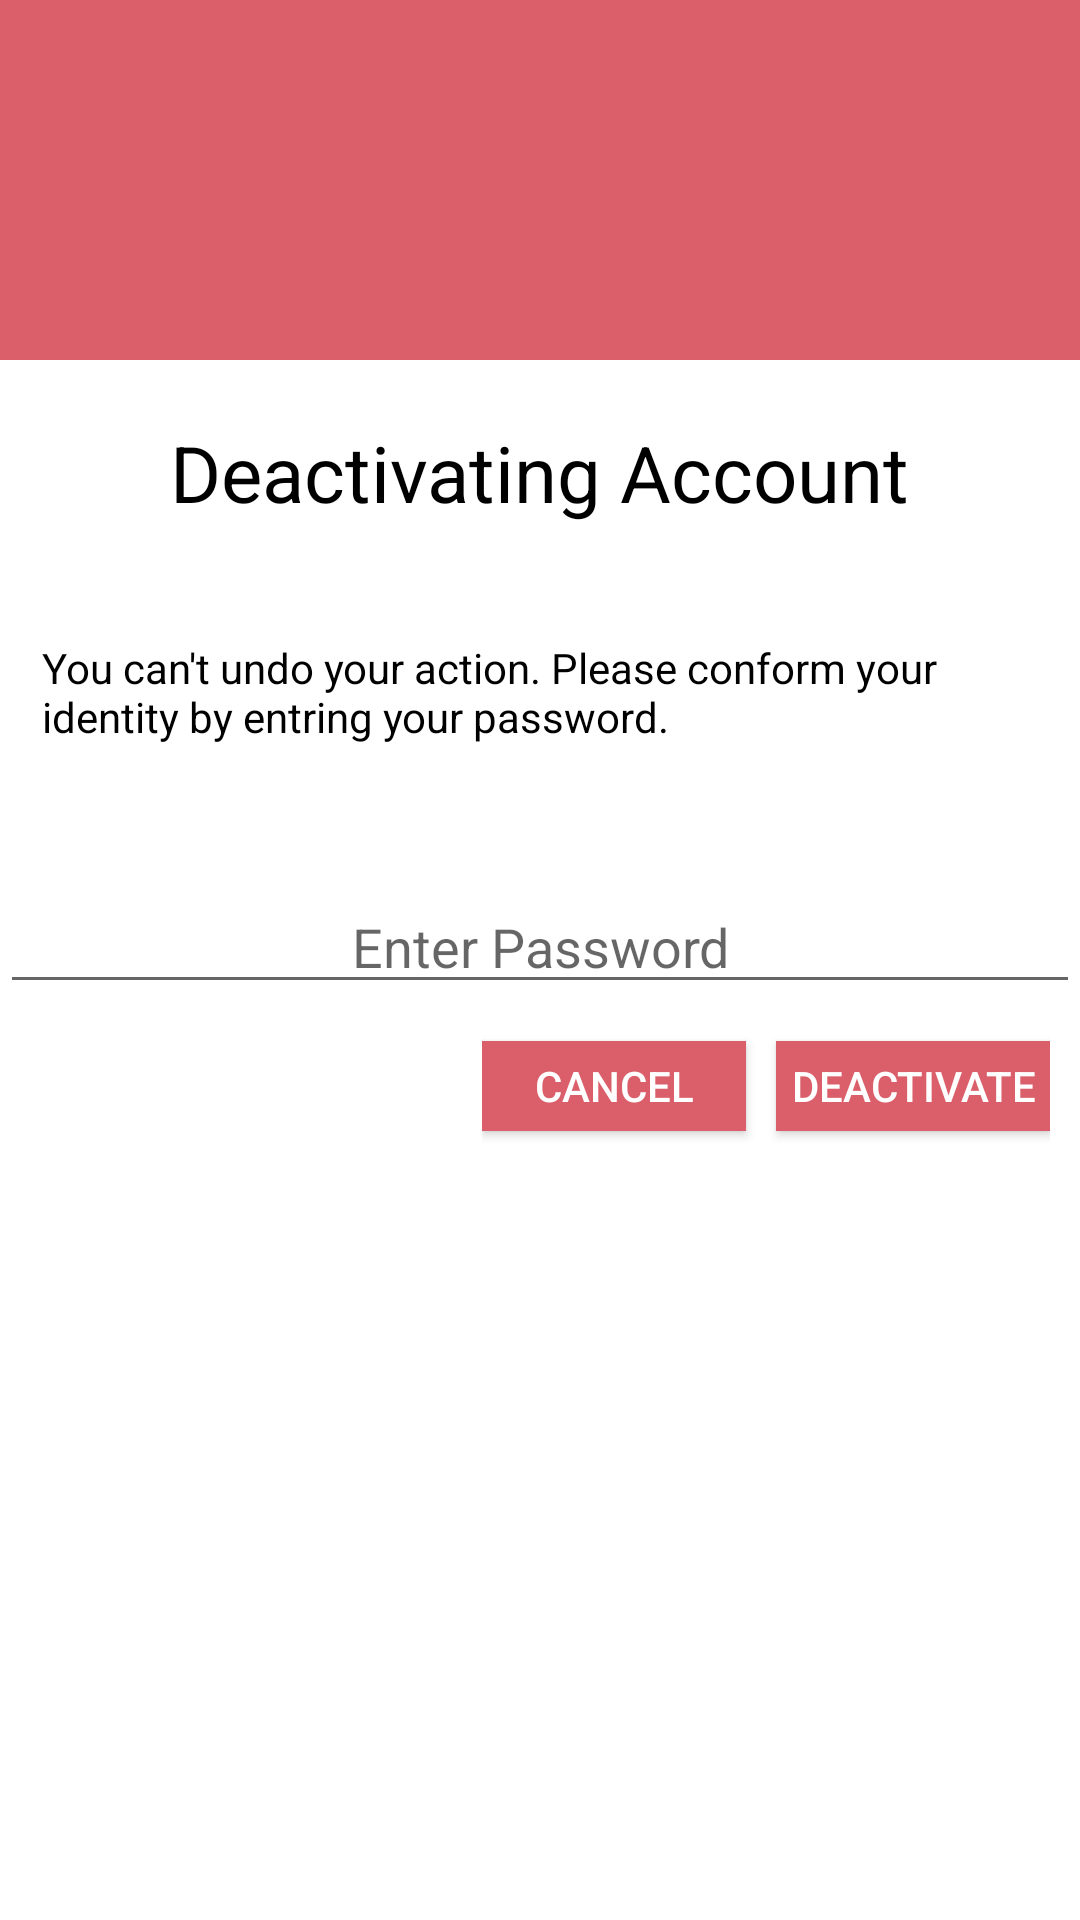

Produce the Android XML layout that renders to this screen, including the resource entries it uses.
<!-- AndroidManifest.xml: application theme AppTheme -->
<!-- res/layout/deactivate_account_dialog.xml -->
<LinearLayout xmlns:android="http://schemas.android.com/apk/res/android"
    android:orientation="vertical"
    android:layout_width="match_parent"
    android:layout_height="wrap_content"
    android:background="#ffffffff">

    <ImageView
        android:layout_width="match_parent"
        android:layout_height="120dp"
        android:gravity="center"
        android:background="#DA5F6A"
        android:src="@drawable/warning_icon"
        android:scaleType="fitCenter" />

    <TextView
        android:layout_width="wrap_content"
        android:layout_height="wrap_content"
        android:text="Deactivating Account"
        android:layout_marginTop="20dp"
        android:layout_marginLeft="4dp"
        android:layout_marginRight="4dp"
        android:layout_marginBottom="20dp"
        android:textSize="26sp"
        android:textColor="#ff000000"
        android:layout_centerHorizontal="true"
        android:layout_gravity="center" />

    <TextView
        android:layout_width="wrap_content"
        android:layout_height="wrap_content"
        android:text="You can't undo your action. Please conform your identity by entring your password."
        android:layout_marginTop="8dp"
        android:layout_marginLeft="4dp"
        android:layout_marginRight="4dp"
        android:layout_marginBottom="20dp"
        android:textSize="14sp"
        android:padding="10dp"
        android:textColor="#ff000000"
        android:layout_centerHorizontal="true"
        android:layout_gravity="center" />

    <EditText
        android:id="@+id/txt_password"
        android:layout_width="match_parent"
        android:layout_height="wrap_content"
        android:layout_marginTop="15dp"
        android:ems="10"
        android:hint="Enter Password"
        android:inputType="textPassword"
        android:textAlignment="center"
        android:textSize="18sp" />

    <LinearLayout
        android:layout_width="wrap_content"
        android:layout_height="wrap_content"
        android:layout_gravity="right"
        android:layout_marginRight="10dp">

        <Button
            android:padding="5dp"
            android:layout_width="wrap_content"
            android:layout_height="30dp"
            android:text="Cancel"
            android:id="@+id/btn_cancel"
            android:gravity="center_vertical|center_horizontal"
            android:layout_marginBottom="20dp"
            android:background="#DA5F6A"
            android:layout_gravity="center"
            android:layout_marginRight="10dp"
            android:layout_marginTop="15dp"
            android:layout_centerHorizontal="true"
            android:textColor="#ffffffff" />

        <Button
            android:padding="5dp"
            android:layout_width="wrap_content"
            android:layout_height="30dp"
            android:text="Deactivate"
            android:id="@+id/btn_deactivate"
            android:gravity="center_vertical|center_horizontal"
            android:layout_marginBottom="20dp"
            android:background="#DA5F6A"
            android:layout_gravity="center"
            android:layout_marginTop="15dp"
            android:layout_centerHorizontal="true"
            android:textColor="#ffffffff" />

    </LinearLayout>


</LinearLayout>
<!-- resources referenced by this layout -->
<resources>
  <style name="AppTheme" parent="Theme.AppCompat.Light.NoActionBar">
          
          <item name="colorPrimary">@color/colorPrimary</item>
          <item name="colorPrimaryDark">@color/colorPrimaryDark</item>
          <item name="colorAccent">@color/colorAccent</item>
      </style>
  <color name="colorPrimary">#008577</color>
  <color name="colorPrimaryDark">#00574B</color>
  <color name="colorAccent">#D81B60</color>
</resources>
